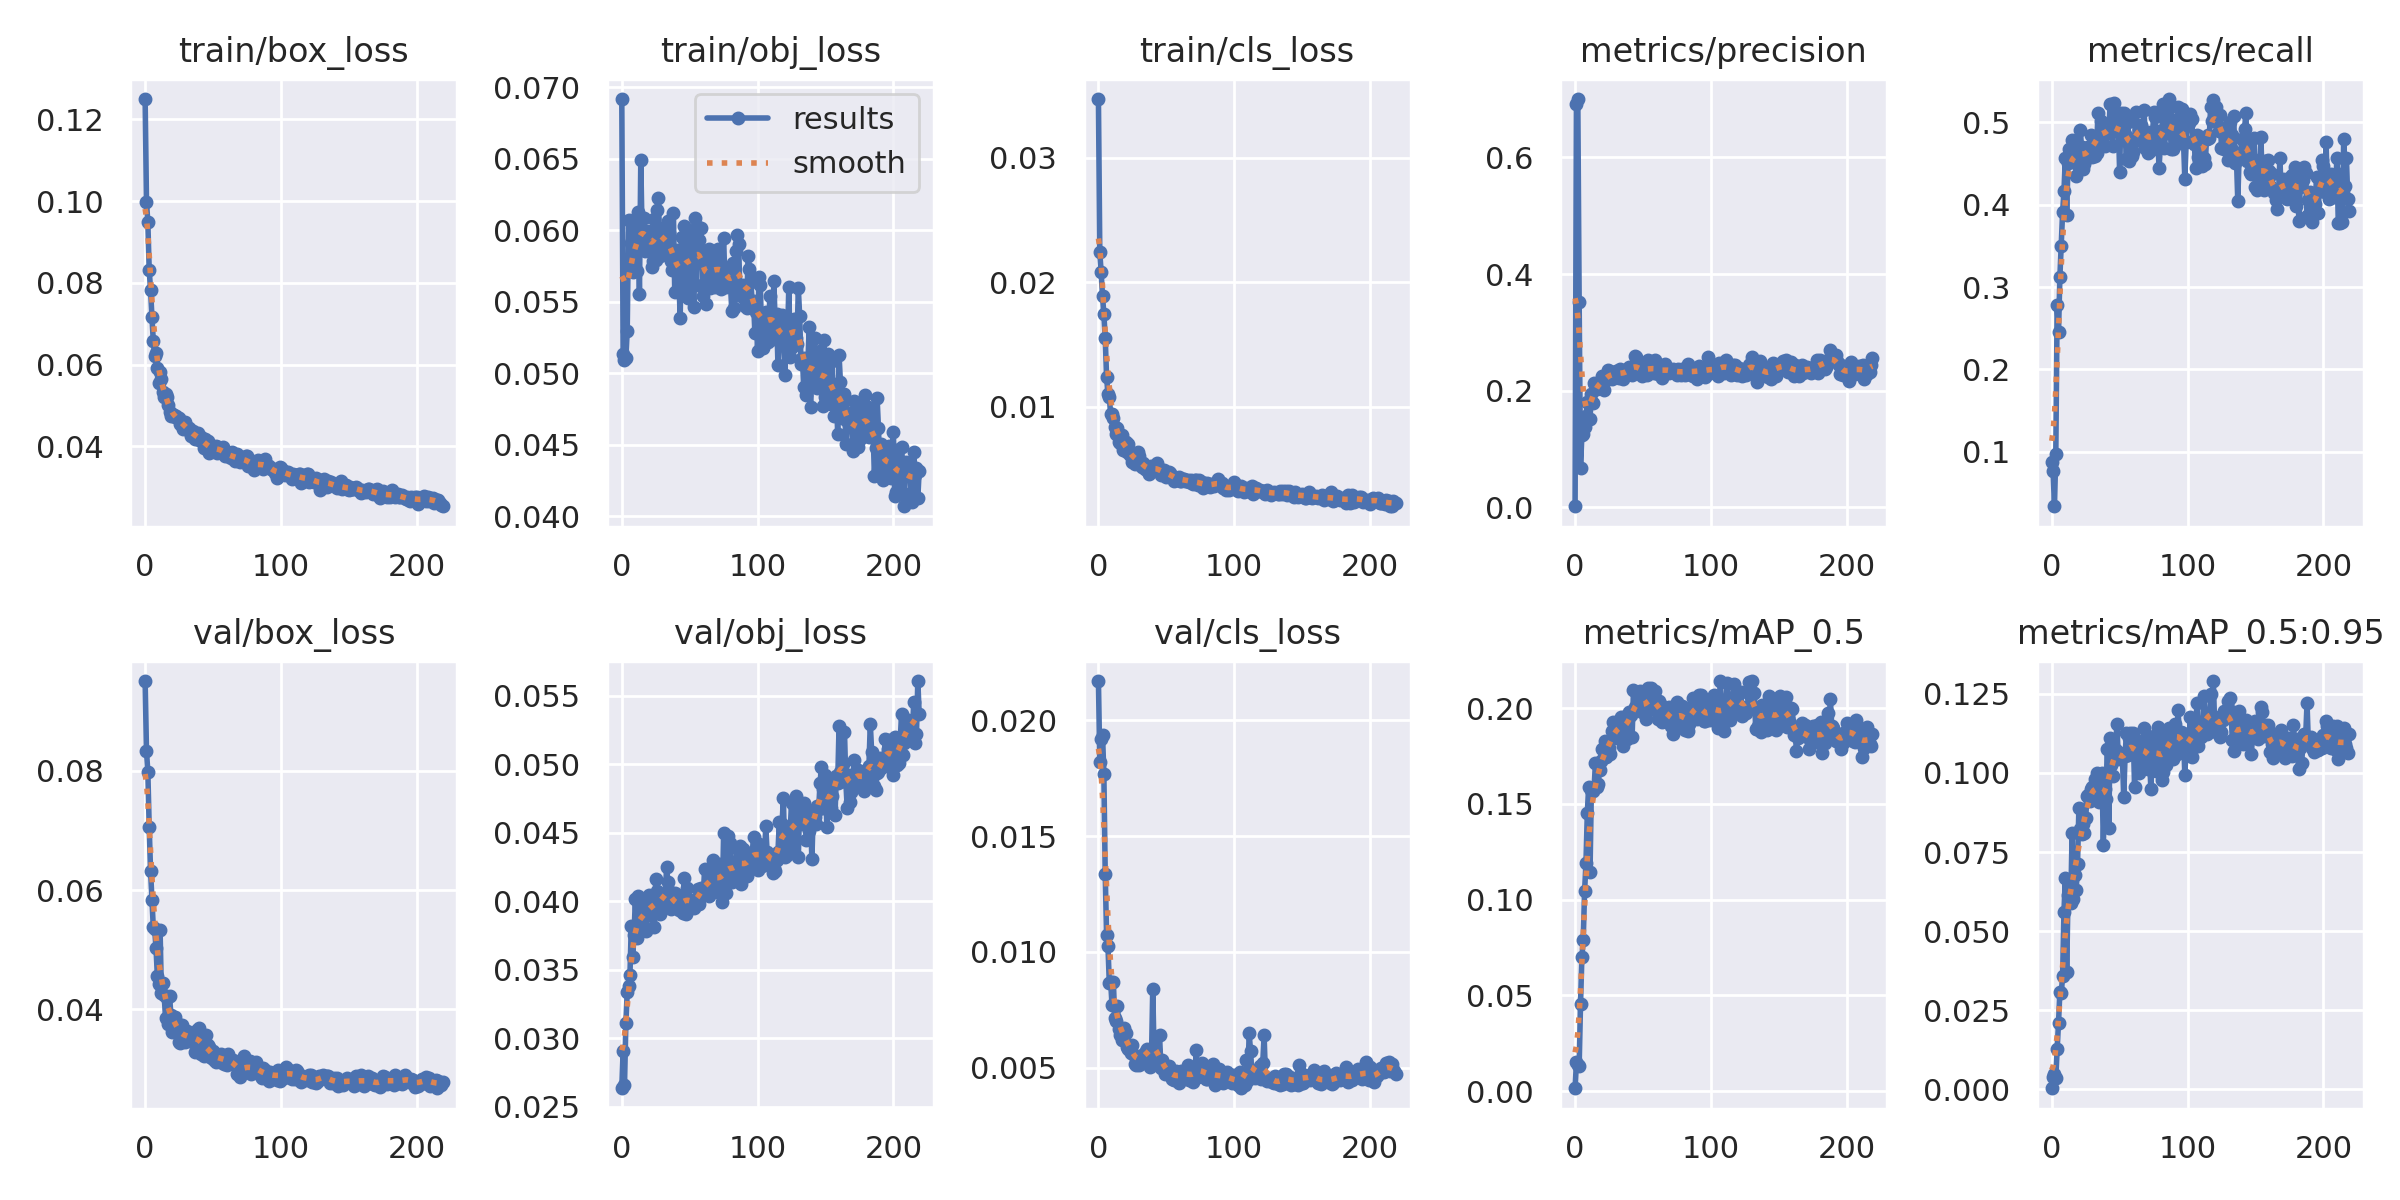

Data behind this chart, as committed beside it:
epoch, train/box_loss, train/obj_loss, train/cls_loss, metrics/precision, metrics/recall, metrics/mAP_0.5, metrics/mAP_0.5:0.95, val/box_loss, val/obj_loss, val/cls_loss, x/lr0, x/lr1, x/lr2
0, 0.125, 0.06918, 0.03469, 0.001741, 0.08797, 0.001502, 0.000374, 0.09504, 0.02634, 0.02168, 0.07019, 0.003312, 0.003312
1, 0.09983, 0.05135, 0.02239, 0.6921, 0.0765, 0.01508, 0.003915, 0.08327, 0.02909, 0.01819, 0.04017, 0.006624, 0.006624
2, 0.09479, 0.05093, 0.02078, 0.7002, 0.0337, 0.01361, 0.004745, 0.07979, 0.02655, 0.01917, 0.01012, 0.009913, 0.009913
3, 0.0831, 0.05105, 0.0189, 0.3513, 0.09745, 0.01317, 0.003652, 0.07052, 0.03107, 0.01937, 0.009901, 0.009901, 0.009901
4, 0.07834, 0.05298, 0.01743, 0.06717, 0.2787, 0.04542, 0.0128, 0.06322, 0.03335, 0.01767, 0.009901, 0.009901, 0.009901
5, 0.07171, 0.06072, 0.01553, 0.1236, 0.2455, 0.06981, 0.02108, 0.05833, 0.03384, 0.01336, 0.009868, 0.009868, 0.009868
6, 0.06589, 0.05768, 0.01239, 0.1265, 0.3123, 0.07899, 0.03086, 0.05376, 0.03458, 0.01073, 0.009835, 0.009835, 0.009835
7, 0.062, 0.05913, 0.01102, 0.1379, 0.3502, 0.1043, 0.03033, 0.05344, 0.0382, 0.01028, 0.009802, 0.009802, 0.009802
8, 0.06287, 0.05706, 0.01078, 0.1558, 0.3908, 0.1189, 0.03573, 0.0503, 0.03592, 0.008679, 0.009769, 0.009769, 0.009769
9, 0.05912, 0.06015, 0.009399, 0.1798, 0.4161, 0.145, 0.05603, 0.04562, 0.03753, 0.008726, 0.009736, 0.009736, 0.009736
10, 0.05549, 0.05881, 0.009414, 0.1793, 0.4563, 0.159, 0.06679, 0.04426, 0.04013, 0.007712, 0.009703, 0.009703, 0.009703
11, 0.05813, 0.05716, 0.009121, 0.1518, 0.388, 0.1146, 0.03705, 0.05331, 0.03731, 0.008689, 0.00967, 0.00967, 0.00967
12, 0.05641, 0.0613, 0.008343, 0.1935, 0.4512, 0.1575, 0.06157, 0.04266, 0.04034, 0.007164, 0.009637, 0.009637, 0.009637
13, 0.05321, 0.05555, 0.007834, 0.1783, 0.468, 0.1565, 0.06463, 0.04444, 0.03799, 0.007045, 0.009604, 0.009604, 0.009604
14, 0.05206, 0.06489, 0.008275, 0.2135, 0.452, 0.1582, 0.05893, 0.04243, 0.03822, 0.007665, 0.009571, 0.009571, 0.009571
15, 0.0529, 0.0594, 0.007215, 0.21, 0.478, 0.1716, 0.08116, 0.0386, 0.03838, 0.006689, 0.009538, 0.009538, 0.009538
16, 0.05206, 0.06082, 0.007061, 0.202, 0.4638, 0.159, 0.06005, 0.0419, 0.03955, 0.006428, 0.009505, 0.009505, 0.009505
17, 0.05015, 0.05856, 0.007705, 0.213, 0.4575, 0.1604, 0.06791, 0.03756, 0.04007, 0.006199, 0.009472, 0.009472, 0.009472
18, 0.04831, 0.0593, 0.006573, 0.2148, 0.4345, 0.1678, 0.06304, 0.04218, 0.03784, 0.006486, 0.009439, 0.009439, 0.009439
19, 0.0474, 0.05996, 0.007056, 0.213, 0.4642, 0.1726, 0.07122, 0.03898, 0.03931, 0.0067, 0.009406, 0.009406, 0.009406
20, 0.04788, 0.05946, 0.007182, 0.2243, 0.4554, 0.1785, 0.08879, 0.03621, 0.04045, 0.006519, 0.009373, 0.009373, 0.009373
21, 0.04765, 0.0591, 0.006405, 0.2018, 0.4903, 0.1746, 0.08234, 0.03844, 0.03899, 0.005902, 0.00934, 0.00934, 0.00934
22, 0.04718, 0.05746, 0.007032, 0.2198, 0.4698, 0.1826, 0.08079, 0.03868, 0.04027, 0.005834, 0.009307, 0.009307, 0.009307
23, 0.04748, 0.05787, 0.006111, 0.2175, 0.4435, 0.1744, 0.08375, 0.0373, 0.03918, 0.00591, 0.009274, 0.009274, 0.009274
24, 0.04697, 0.06077, 0.006314, 0.2359, 0.45, 0.1789, 0.08089, 0.0376, 0.03812, 0.00565, 0.009241, 0.009241, 0.009241
25, 0.04695, 0.05795, 0.005576, 0.2342, 0.4631, 0.179, 0.08592, 0.03459, 0.04158, 0.006005, 0.009208, 0.009208, 0.009208
26, 0.04548, 0.06138, 0.006107, 0.2258, 0.4571, 0.1762, 0.09272, 0.03435, 0.04073, 0.00557, 0.009175, 0.009175, 0.009175
27, 0.04555, 0.06223, 0.005391, 0.2193, 0.4695, 0.1881, 0.09314, 0.03739, 0.03978, 0.005157, 0.009142, 0.009142, 0.009142
28, 0.04432, 0.05823, 0.005485, 0.2299, 0.4671, 0.1929, 0.09121, 0.03618, 0.03905, 0.005147, 0.009109, 0.009109, 0.009109
29, 0.04593, 0.06001, 0.006366, 0.2248, 0.4851, 0.1843, 0.09501, 0.03458, 0.03948, 0.005354, 0.009076, 0.009076, 0.009076
30, 0.04504, 0.05856, 0.006033, 0.2343, 0.4584, 0.188, 0.09571, 0.03524, 0.04036, 0.00514, 0.009043, 0.009043, 0.009043
31, 0.0445, 0.05879, 0.005511, 0.2341, 0.4763, 0.1878, 0.0935, 0.03644, 0.03985, 0.005474, 0.00901, 0.00901, 0.00901
32, 0.04438, 0.06024, 0.005155, 0.2219, 0.4594, 0.1916, 0.09799, 0.03556, 0.0404, 0.005542, 0.008977, 0.008977, 0.008977
33, 0.04342, 0.05824, 0.005492, 0.2364, 0.4623, 0.1924, 0.09992, 0.03461, 0.04246, 0.005431, 0.008944, 0.008944, 0.008944
34, 0.0425, 0.06065, 0.005049, 0.2318, 0.5109, 0.1951, 0.09356, 0.03591, 0.04139, 0.005508, 0.008911, 0.008911, 0.008911
35, 0.04381, 0.05982, 0.005198, 0.2193, 0.4844, 0.1805, 0.0908, 0.03517, 0.04078, 0.005739, 0.008878, 0.008878, 0.008878
36, 0.04255, 0.05783, 0.004906, 0.2319, 0.5013, 0.1955, 0.09478, 0.03549, 0.03943, 0.005807, 0.008845, 0.008845, 0.008845
37, 0.0419, 0.05724, 0.004646, 0.2361, 0.4828, 0.1898, 0.09993, 0.0328, 0.03965, 0.005576, 0.008812, 0.008812, 0.008812
38, 0.04277, 0.06121, 0.005156, 0.2262, 0.4881, 0.1837, 0.07731, 0.03658, 0.03995, 0.005056, 0.008779, 0.008779, 0.008779
39, 0.0432, 0.0557, 0.00529, 0.2323, 0.4713, 0.1942, 0.09478, 0.03537, 0.0406, 0.0052, 0.008746, 0.008746, 0.008746
40, 0.04157, 0.05793, 0.005024, 0.2401, 0.486, 0.1979, 0.09178, 0.03685, 0.03975, 0.008425, 0.008713, 0.008713, 0.008713
41, 0.0423, 0.05864, 0.00496, 0.2394, 0.4866, 0.1964, 0.1076, 0.03249, 0.03951, 0.005544, 0.00868, 0.00868, 0.00868
42, 0.04135, 0.05669, 0.004953, 0.2276, 0.4877, 0.185, 0.08274, 0.03556, 0.03936, 0.00577, 0.008647, 0.008647, 0.008647
43, 0.03972, 0.05387, 0.005534, 0.2412, 0.5219, 0.2093, 0.1111, 0.03216, 0.04026, 0.005241, 0.008614, 0.008614, 0.008614
44, 0.04172, 0.05954, 0.004953, 0.2586, 0.4891, 0.2004, 0.1027, 0.03269, 0.03939, 0.005213, 0.008581, 0.008581, 0.008581
45, 0.04043, 0.05551, 0.005001, 0.2571, 0.4716, 0.2086, 0.09889, 0.03567, 0.03915, 0.006418, 0.008548, 0.008548, 0.008548
46, 0.04131, 0.0603, 0.00456, 0.2362, 0.5237, 0.2019, 0.1076, 0.03404, 0.0417, 0.005003, 0.008515, 0.008515, 0.008515
47, 0.03827, 0.05641, 0.004828, 0.2298, 0.4928, 0.2016, 0.1072, 0.03366, 0.03904, 0.005332, 0.008482, 0.008482, 0.008482
48, 0.0399, 0.0601, 0.004937, 0.2305, 0.4894, 0.209, 0.1155, 0.03199, 0.04093, 0.004955, 0.008449, 0.008449, 0.008449
49, 0.0394, 0.05526, 0.004735, 0.2251, 0.5008, 0.1981, 0.1045, 0.0318, 0.04005, 0.004725, 0.008416, 0.008416, 0.008416
50, 0.03907, 0.05803, 0.004362, 0.2476, 0.4403, 0.1988, 0.1064, 0.03305, 0.04004, 0.005049, 0.008383, 0.008383, 0.008383
51, 0.03959, 0.05933, 0.004733, 0.2393, 0.5109, 0.2035, 0.1051, 0.03147, 0.04007, 0.004732, 0.00835, 0.00835, 0.00835
52, 0.04, 0.05825, 0.004798, 0.2337, 0.507, 0.1945, 0.1056, 0.03114, 0.03979, 0.005078, 0.008317, 0.008317, 0.008317
53, 0.03847, 0.05467, 0.004722, 0.2268, 0.5113, 0.2022, 0.09232, 0.0323, 0.03948, 0.004752, 0.008284, 0.008284, 0.008284
54, 0.03981, 0.06085, 0.004475, 0.2522, 0.486, 0.2105, 0.1053, 0.03221, 0.03986, 0.004537, 0.008251, 0.008251, 0.008251
55, 0.03903, 0.05617, 0.004305, 0.2302, 0.4555, 0.204, 0.1125, 0.03121, 0.03986, 0.004718, 0.008218, 0.008218, 0.008218
56, 0.03957, 0.06025, 0.004066, 0.2441, 0.5008, 0.2106, 0.1057, 0.03255, 0.04091, 0.004488, 0.008185, 0.008185, 0.008185
57, 0.03995, 0.05934, 0.004251, 0.2324, 0.4527, 0.1998, 0.1111, 0.03194, 0.03976, 0.004883, 0.008152, 0.008152, 0.008152
58, 0.03838, 0.06014, 0.004262, 0.2301, 0.4799, 0.2058, 0.1126, 0.03088, 0.04093, 0.004727, 0.008119, 0.008119, 0.008119
59, 0.03776, 0.05835, 0.004356, 0.2531, 0.4595, 0.2092, 0.109, 0.03152, 0.04087, 0.004336, 0.008086, 0.008086, 0.008086
... 160 more rows
